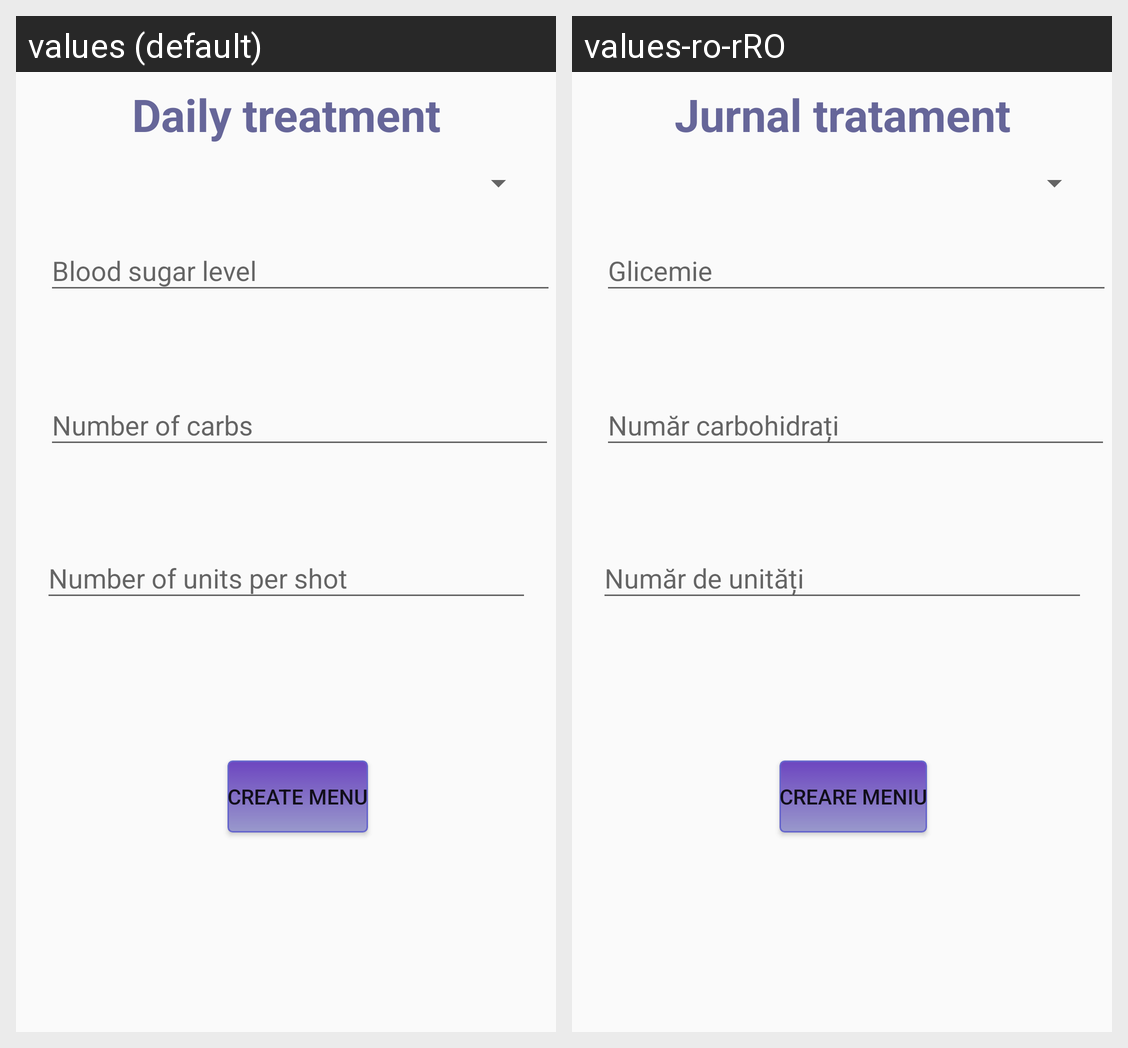

Locale-by-locale string values for the Android screen shown in this grid:
Android screen res/layout/activity_daily_treatment.xml rendered under 2 locales, left to right: values (default), values-ro-rRO. Device: Nexus 5 (rendered at 1080×1920; each locale shown at half size, 540×960, under a caption strip naming it); theme AppTheme.
Strings drawn on this screen, with the default value and each locale's value (text and hints the layout hard-codes, and strings that could not be matched under every locale, appear in the picture but are not listed):

daily_title
  values: Daily treatment
  values-ro-rRO: Jurnal tratament

dailytreatment_blood_sugar
  values: Blood sugar level
  values-ro-rRO: Glicemie

dailytreatment_carbs
  values: Number of carbs
  values-ro-rRO: Număr carbohidrați

dailytreatment_nrofshots
  values: Number of units per shot
  values-ro-rRO: Număr de unități

dailytreatment_add_menu_btn
  values: Create menu
  values-ro-rRO: Creare meniu
